2-way image classification set "version3" from GitHub (Siddharth-magesh/Glass-Sanitation-Classification-Dataset); label vocabulary: clean, dirty.

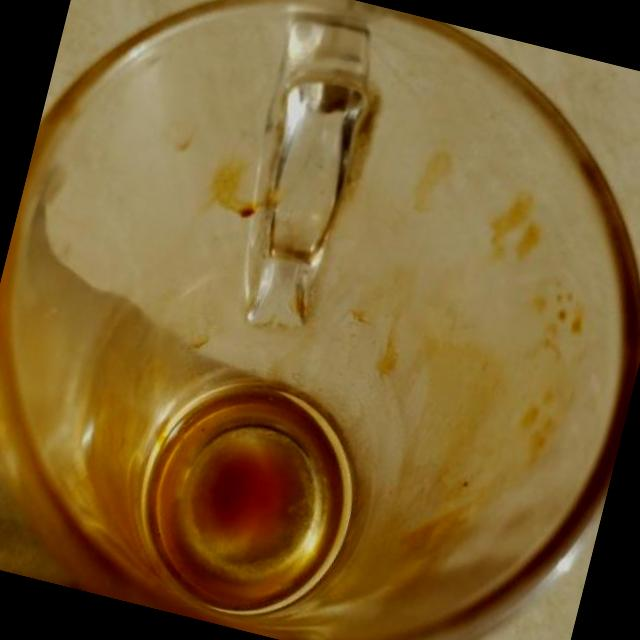
Label: dirty

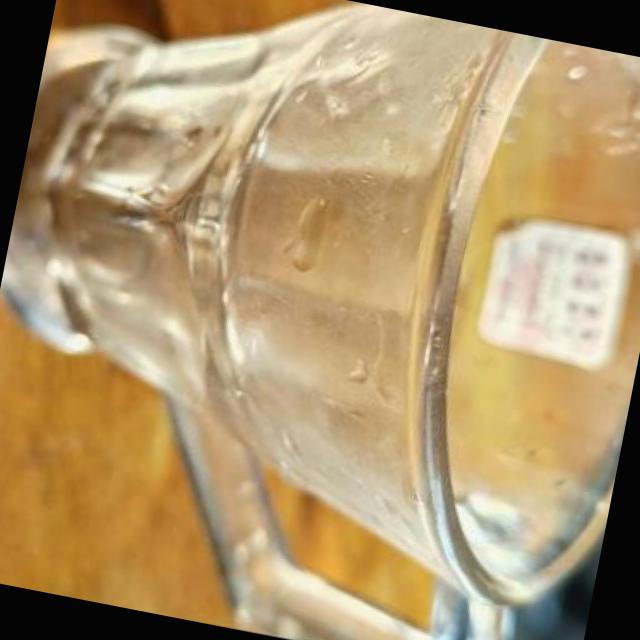
Label: clean

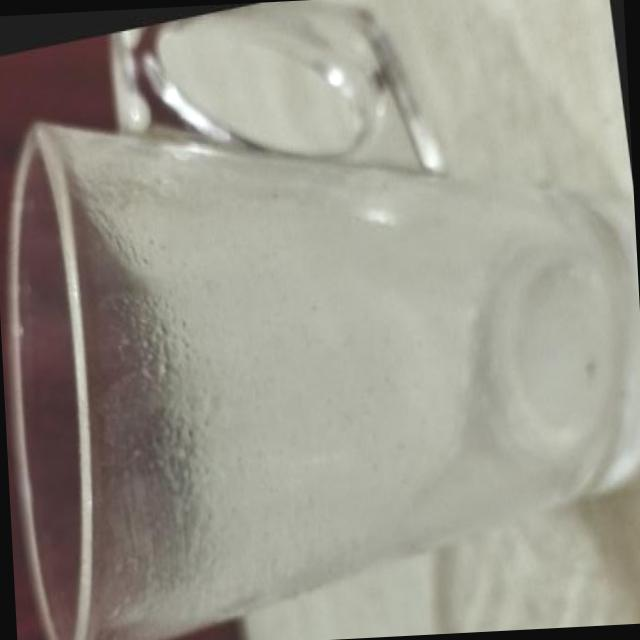
Label: dirty

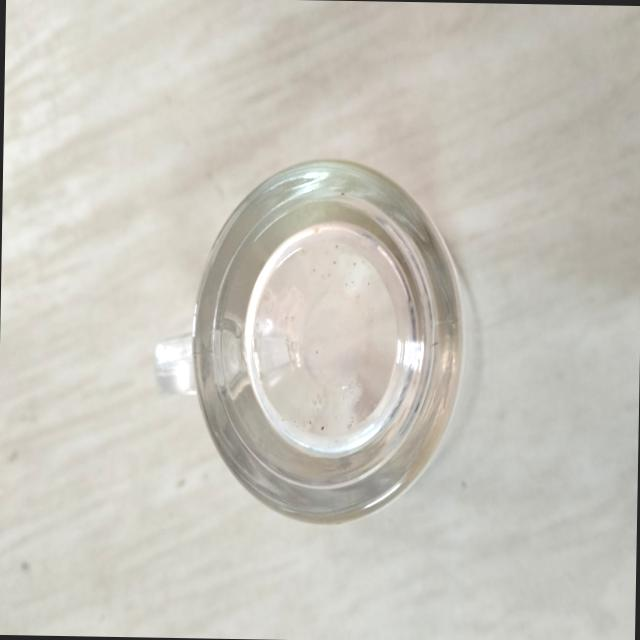
Label: dirty

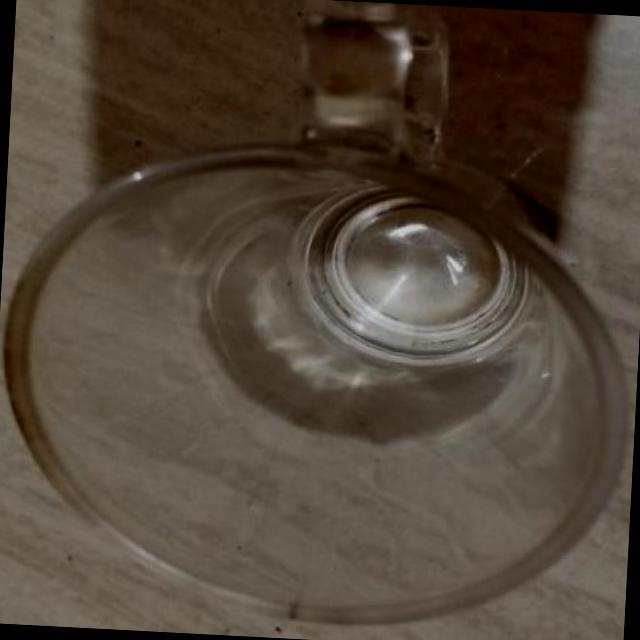
Label: clean

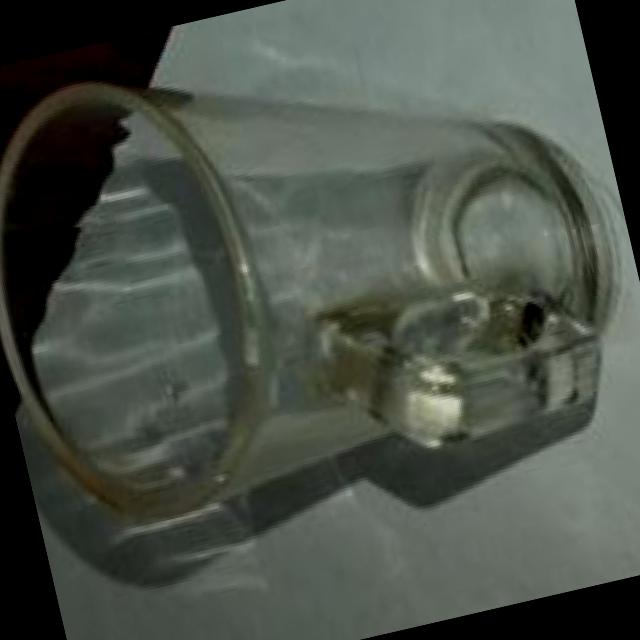
Label: clean
